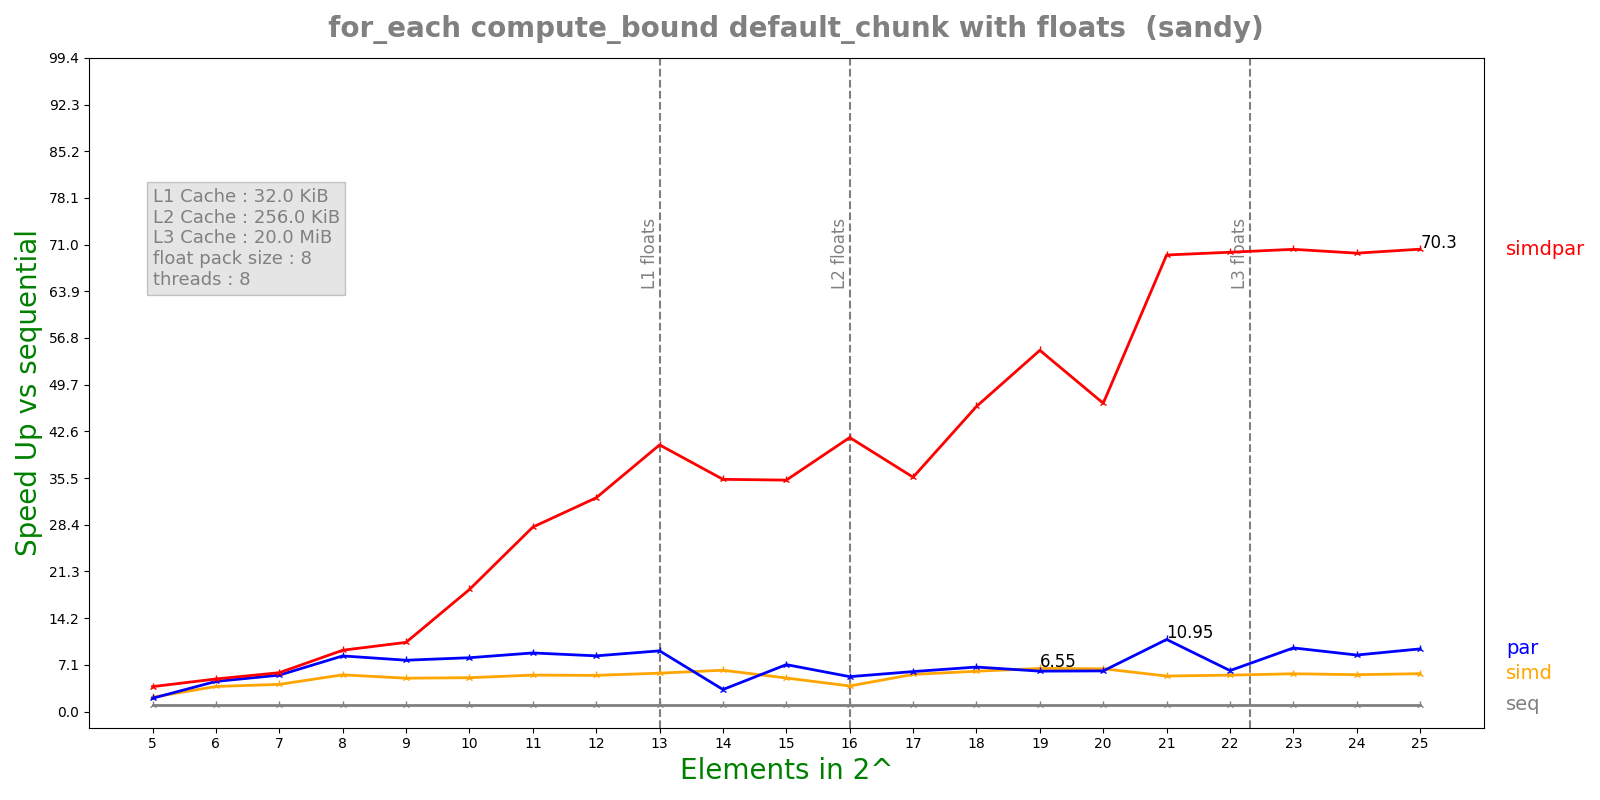

Values plotted in this chart, from the file beside it:
n, lane, threads, seq, simd, par, simdpar
5, 8, 8, 0.0006571, 0.0003027, 0.000326, 0.0001737
6, 8, 8, 0.0008673, 0.0002276, 0.0001895, 0.0001753
7, 8, 8, 0.001583, 0.0003833, 0.0002863, 0.0002681
8, 8, 8, 0.003104, 0.0005567, 0.0003672, 0.0003331
9, 8, 8, 0.004458, 0.0008798, 0.0005714, 0.0004239
10, 8, 8, 0.008692, 0.00169, 0.001063, 0.0004684
11, 8, 8, 0.01762, 0.003184, 0.001978, 0.0006282
12, 8, 8, 0.03259, 0.005929, 0.003851, 0.001003
13, 8, 8, 0.06146, 0.01054, 0.006661, 0.001516
14, 8, 8, 0.1062, 0.01692, 0.03176, 0.003007
15, 8, 8, 0.1887, 0.03704, 0.02646, 0.005362
16, 8, 8, 0.5514, 0.1419, 0.104, 0.01323
17, 8, 8, 1.067, 0.1892, 0.1757, 0.02995
18, 8, 8, 1.853, 0.3026, 0.274, 0.03995
19, 8, 8, 4.628, 0.7063, 0.7539, 0.08427
20, 8, 8, 8.549, 1.315, 1.385, 0.1824
21, 8, 8, 15.5, 2.872, 1.415, 0.2233
22, 8, 8, 31.41, 5.679, 5.047, 0.4497
23, 8, 8, 62.56, 10.9, 6.469, 0.8902
24, 8, 8, 124.1, 22.17, 14.45, 1.781
25, 8, 8, 250.3, 43.52, 26.28, 3.561
